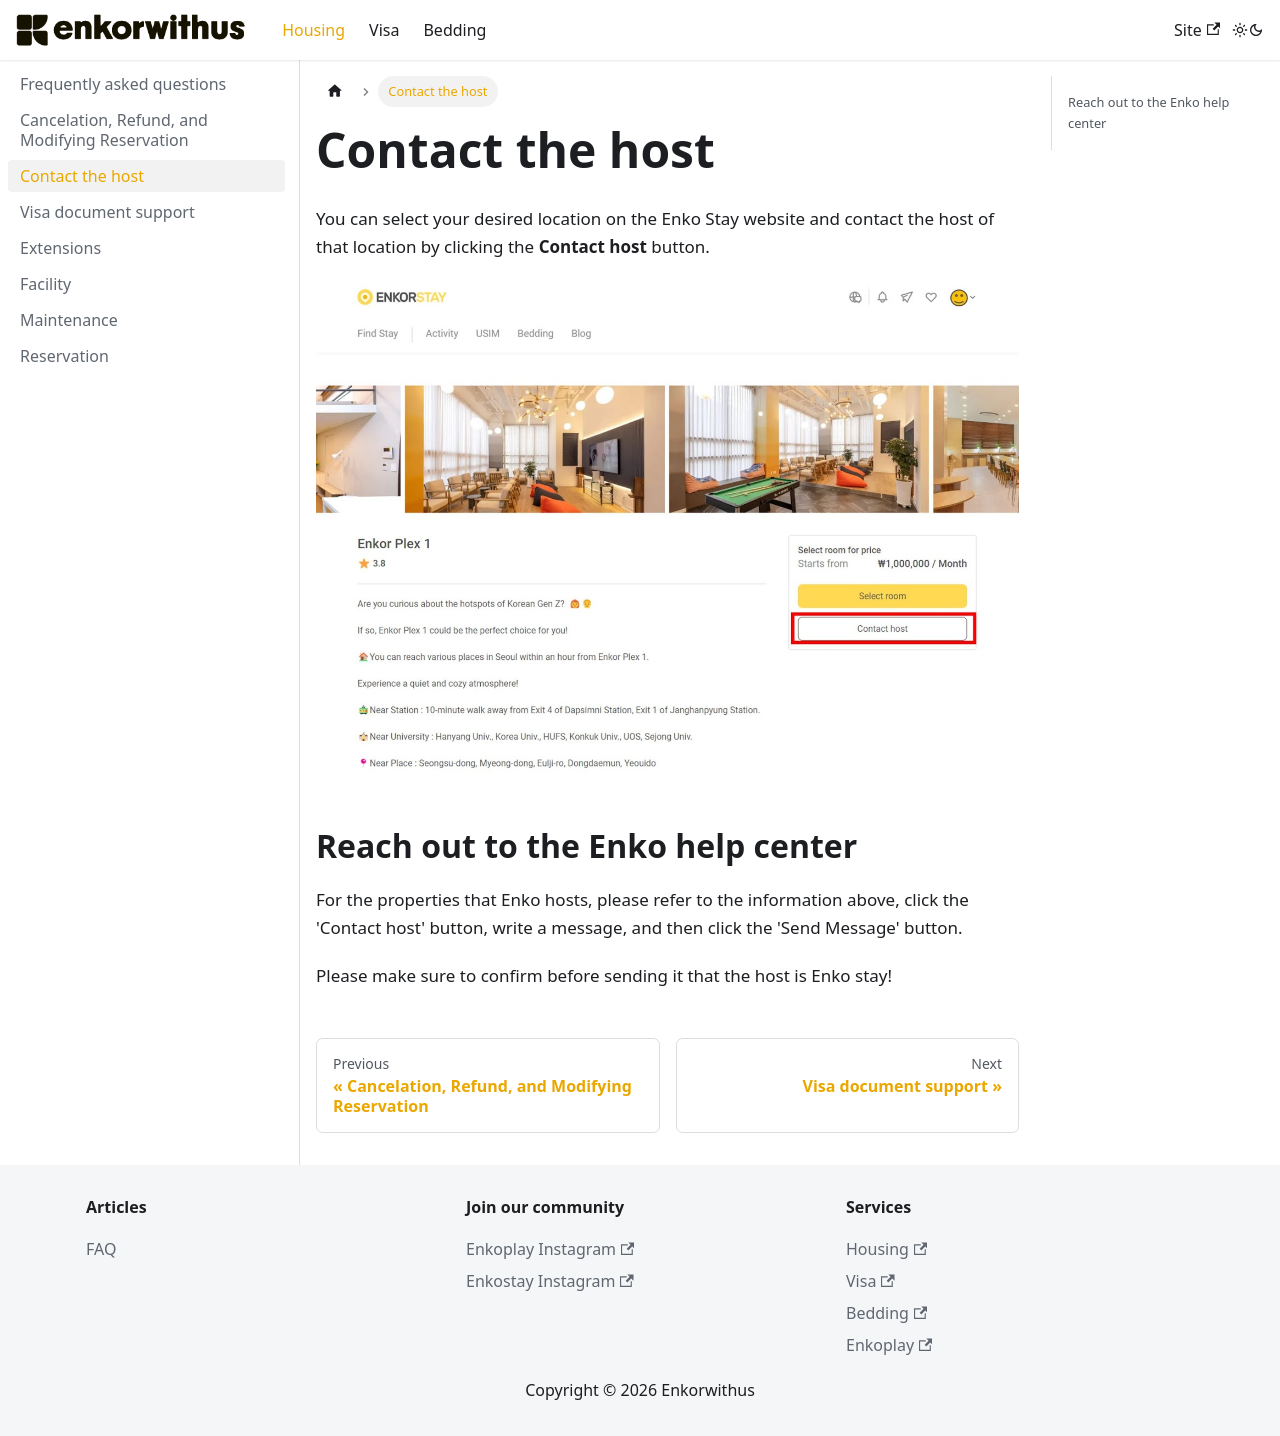

repository: Enjoy-Korea/help-center · page: articles/housing/contact/index.html · generator: docusaurus

# Contact the host

You can select your desired location on the Enko Stay website and contact the host of that location by clicking the **Contact host** button.

![contact host](img/contact-host.jpg)

## Reach out to the Enko help center

For the properties that Enko hosts, please refer to the information above, click the 'Contact host' button, write a message, and then click the 'Send Message' button.

Please make sure to confirm before sending it that the host is Enko stay!
